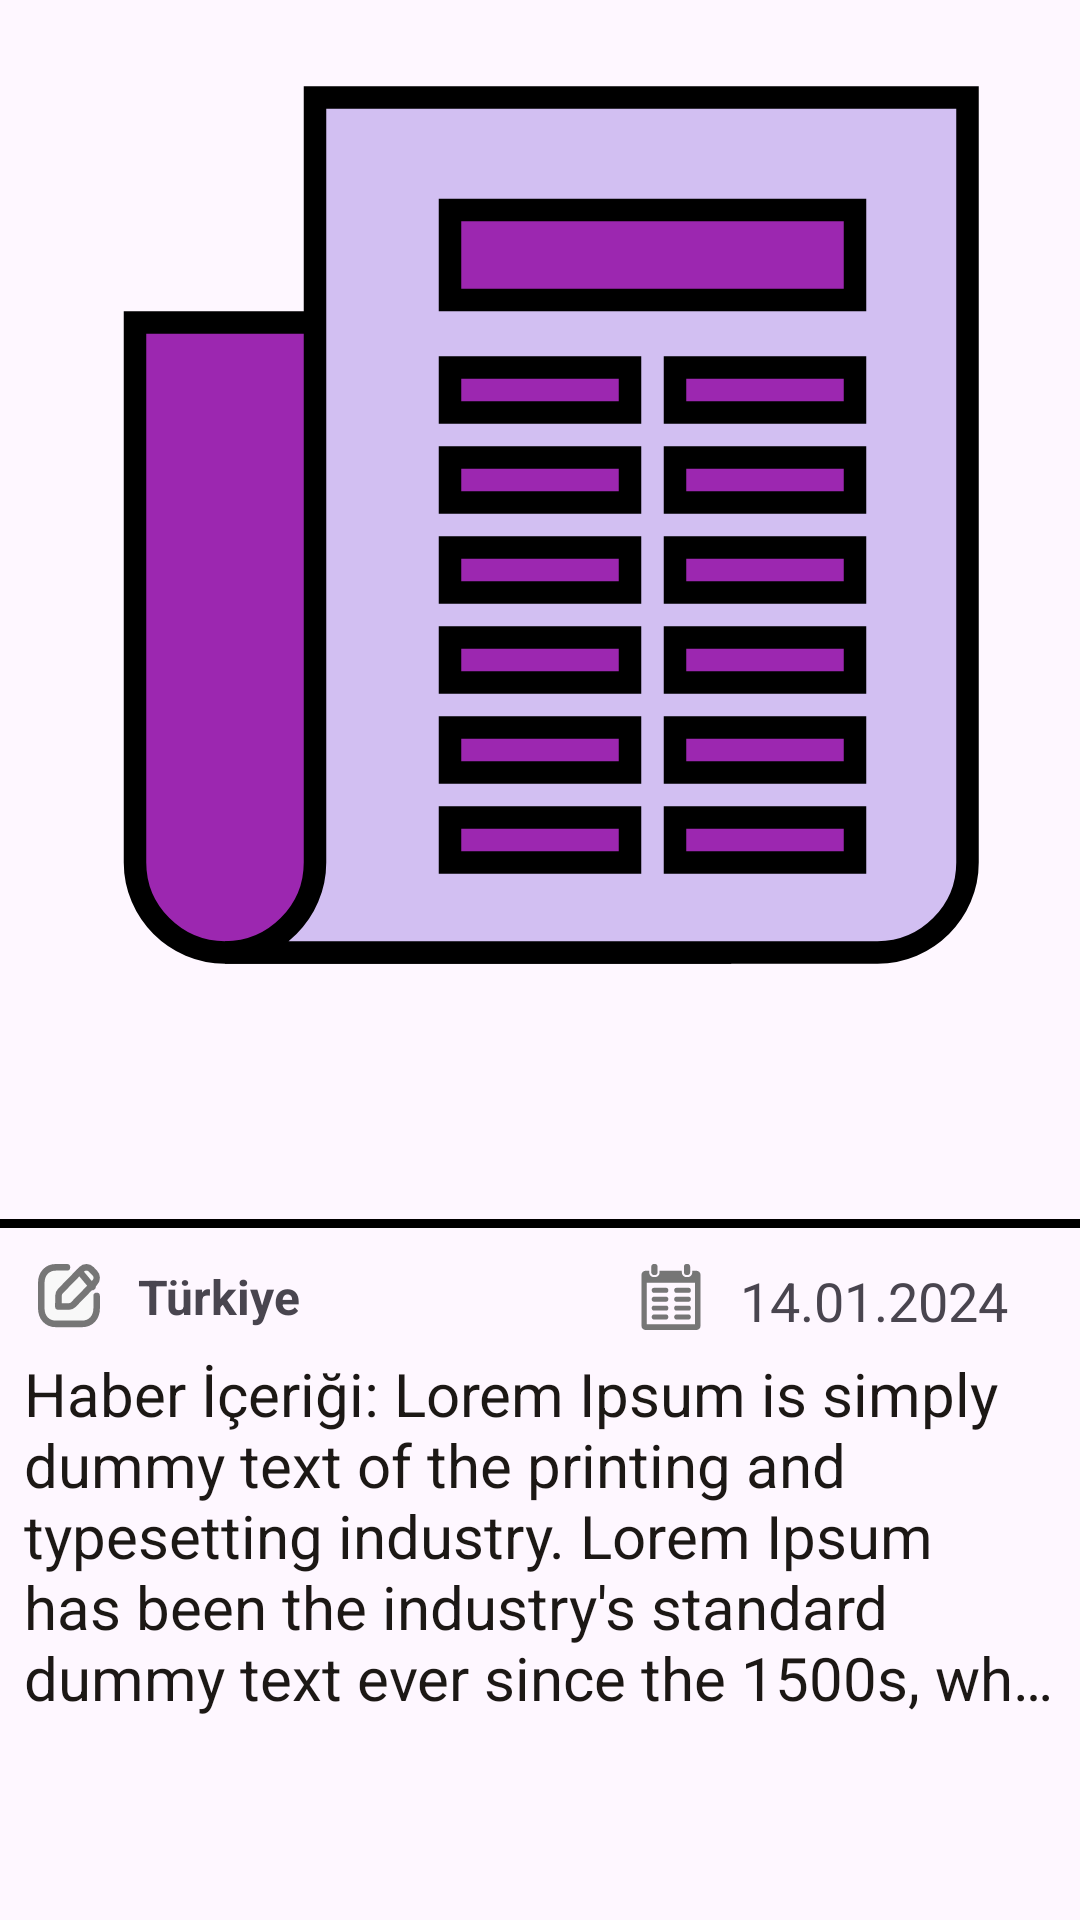

This screen was rendered from an Android layout file. Write that file and the resources it references.
<!-- AndroidManifest.xml: application theme Theme.NewsApp -->
<!-- res/layout/fragment_new_detail.xml -->
<?xml version="1.0" encoding="utf-8"?>
<androidx.constraintlayout.widget.ConstraintLayout
    xmlns:android="http://schemas.android.com/apk/res/android"
    xmlns:app="http://schemas.android.com/apk/res-auto"
    xmlns:tools="http://schemas.android.com/tools"
    android:layout_width="match_parent"
    android:layout_height="match_parent"
    tools:context=".presentation.ui.newsdetail.NewDetailFragment">

    <ImageView
        android:id="@+id/newsImage"
        android:layout_width="match_parent"
        android:layout_height="350dp"
        android:scaleType="centerCrop"
        android:src="@drawable/news_logo"
        app:layout_constraintEnd_toEndOf="parent"
        app:layout_constraintStart_toStartOf="parent"
        app:layout_constraintTop_toTopOf="parent" />

    <TextView
        android:id="@+id/textViewTitle"
        android:layout_width="match_parent"
        android:layout_height="wrap_content"
        android:layout_marginStart="8dp"
        android:layout_marginTop="12dp"
        android:layout_marginEnd="8dp"
        android:textSize="24sp"
        android:textStyle="bold"
        app:layout_constraintEnd_toEndOf="parent"
        app:layout_constraintStart_toStartOf="parent"
        app:layout_constraintTop_toBottomOf="@+id/newsImage"
        tools:ignore="HardcodedText"
        tools:text="Haber Başlığı: Lorem Ipsum is simply dummy text of the printing and typesetting industry. " />

    <com.google.android.material.divider.MaterialDivider
        android:id="@+id/divider"
        android:layout_width="match_parent"
        android:layout_height="wrap_content"
        android:layout_marginTop="12dp"
        app:dividerColor="@color/black"
        app:dividerThickness="3dp"
        app:layout_constraintTop_toBottomOf="@+id/textViewTitle" />

    <ScrollView
        android:layout_width="0dp"
        android:layout_height="wrap_content"
        app:layout_constraintEnd_toEndOf="parent"
        app:layout_constraintStart_toStartOf="parent"
        app:layout_constraintTop_toBottomOf="@+id/divider">

        <androidx.constraintlayout.widget.ConstraintLayout
            android:id="@+id/constraintOne"
            android:layout_width="match_parent"
            android:layout_height="match_parent">

            <ImageView
                android:id="@+id/imagePen"
                android:layout_width="22dp"
                android:layout_height="22dp"
                android:layout_marginStart="12dp"
                android:layout_marginTop="12dp"
                android:src="@drawable/grey_edit_icon"
                app:layout_constraintStart_toStartOf="parent"
                app:layout_constraintTop_toTopOf="parent" />

            <TextView
                android:id="@+id/textViewAuthor"
                android:layout_width="0dp"
                android:layout_height="wrap_content"
                android:layout_marginStart="12dp"
                android:layout_marginTop="12dp"
                android:layout_weight="2"
                android:text="Türkiye"
                android:textSize="16sp"
                android:textStyle="bold"
                app:layout_constraintStart_toEndOf="@+id/imagePen"
                app:layout_constraintTop_toTopOf="parent"
                tools:ignore="HardcodedText" />

            <ImageView
                android:id="@+id/imageViewCalendar"
                android:layout_width="22dp"
                android:layout_height="22dp"
                android:layout_marginTop="12dp"
                android:layout_marginEnd="12dp"
                android:src="@drawable/calendar_icon"
                app:layout_constraintEnd_toStartOf="@+id/textViewpublishedAt"
                app:layout_constraintTop_toTopOf="parent" />

            <TextView
                android:id="@+id/textViewpublishedAt"
                android:layout_width="wrap_content"
                android:layout_height="wrap_content"
                android:layout_marginTop="12dp"
                android:layout_marginEnd="24dp"
                android:maxLines="1"
                android:text="14.01.2024"
                android:textAlignment="viewEnd"
                android:textSize="18sp"
                app:layout_constraintEnd_toEndOf="parent"
                app:layout_constraintTop_toTopOf="parent"
                tools:ignore="HardcodedText" />

            <TextView
                android:id="@+id/textViewContent"
                android:layout_width="match_parent"
                android:layout_height="wrap_content"
                android:layout_margin="8dp"
                android:layout_marginStart="8dp"
                android:layout_marginTop="12dp"
                android:layout_marginEnd="8dp"
                android:text="Haber İçeriği: Lorem Ipsum is simply dummy text of the printing and typesetting industry. Lorem Ipsum has been the industry's standard dummy text ever since the 1500s, when an unknown printer took a galley of type and scrambled it to make a type specimen book. It has survived not only five centuries, but also the leap into electronic typesetting, remaining essentially unchanged. It was popularised in the 1960s with the release of Letraset sheets containing Lorem Ipsum passages, and more recently with desktop publishing software like Aldus PageMaker including versions of Lorem Ipsum."
                android:textColor="#1C1815"
                android:textSize="20sp"
                android:maxLines="5"
                android:ellipsize="end"
                app:layout_constraintEnd_toEndOf="parent"
                app:layout_constraintStart_toStartOf="parent"
                app:layout_constraintTop_toBottomOf="@id/textViewAuthor"
                tools:ignore="HardcodedText" />

        </androidx.constraintlayout.widget.ConstraintLayout>
    </ScrollView>


</androidx.constraintlayout.widget.ConstraintLayout>
<!-- resources referenced by this layout -->
<resources>
  <color name="black">#FF000000</color>
  <!-- drawable calendar_icon: vector/xml drawable (drawable, 3161 chars, omitted) -->
  <!-- drawable grey_edit_icon (drawable) -->
  <vector xmlns:android="http://schemas.android.com/apk/res/android"
      android:width="19dp"
      android:height="20dp"
      android:viewportWidth="19"
      android:viewportHeight="20">
      <path
          android:pathData="M8.881,1H5.51C2.738,1 1,2.983 1,5.789V13.361C1,16.168 2.73,18.151 5.51,18.151H13.465C16.247,18.151 17.977,16.168 17.977,13.361V9.693"
          android:fillColor="#F8F8F8"/>
      <path
          android:pathData="M8.881,1H5.51C2.738,1 1,2.983 1,5.789V13.361C1,16.168 2.73,18.151 5.51,18.151H13.465C16.247,18.151 17.977,16.168 17.977,13.361V9.693"
          android:strokeLineJoin="round"
          android:strokeWidth="2"
          android:fillColor="#00000000"
          android:strokeColor="#767676"
          android:strokeLineCap="round"/>
      <path
          android:pathData="M6.859,8.223L13.371,1.617C14.182,0.794 15.497,0.794 16.308,1.617L17.369,2.693C18.18,3.516 18.18,4.851 17.369,5.673L10.826,12.311C10.471,12.671 9.99,12.873 9.488,12.873H6.224L6.306,9.532C6.318,9.04 6.516,8.572 6.859,8.223Z"
          android:strokeLineJoin="round"
          android:strokeWidth="2"
          android:fillColor="#F8F8F8"
          android:strokeColor="#767676"
          android:strokeLineCap="round"/>
      <path
          android:pathData="M12.753,2.319L16.671,6.937Z"
          android:fillColor="#F8F8F8"/>
      <path
          android:pathData="M12.753,2.319L16.671,6.937"
          android:strokeLineJoin="round"
          android:strokeWidth="2"
          android:fillColor="#00000000"
          android:strokeColor="#767676"
          android:strokeLineCap="round"/>
  </vector>
  <!-- drawable news_logo: vector/xml drawable (drawable, 2510 chars, omitted) -->
  <style name="Theme.NewsApp" parent="Base.Theme.NewsApp" />
  <style name="Base.Theme.NewsApp" parent="Theme.Material3.DayNight.NoActionBar">
          <item name="android:statusBarColor">@color/purple_main</item>
          <item name="colorPrimary">@color/purple_main</item>
          <item name="windowNoTitle">true</item>
          <item name="windowActionBar">false</item>
      </style>
  <color name="purple_main">#9C27B0</color>
</resources>
